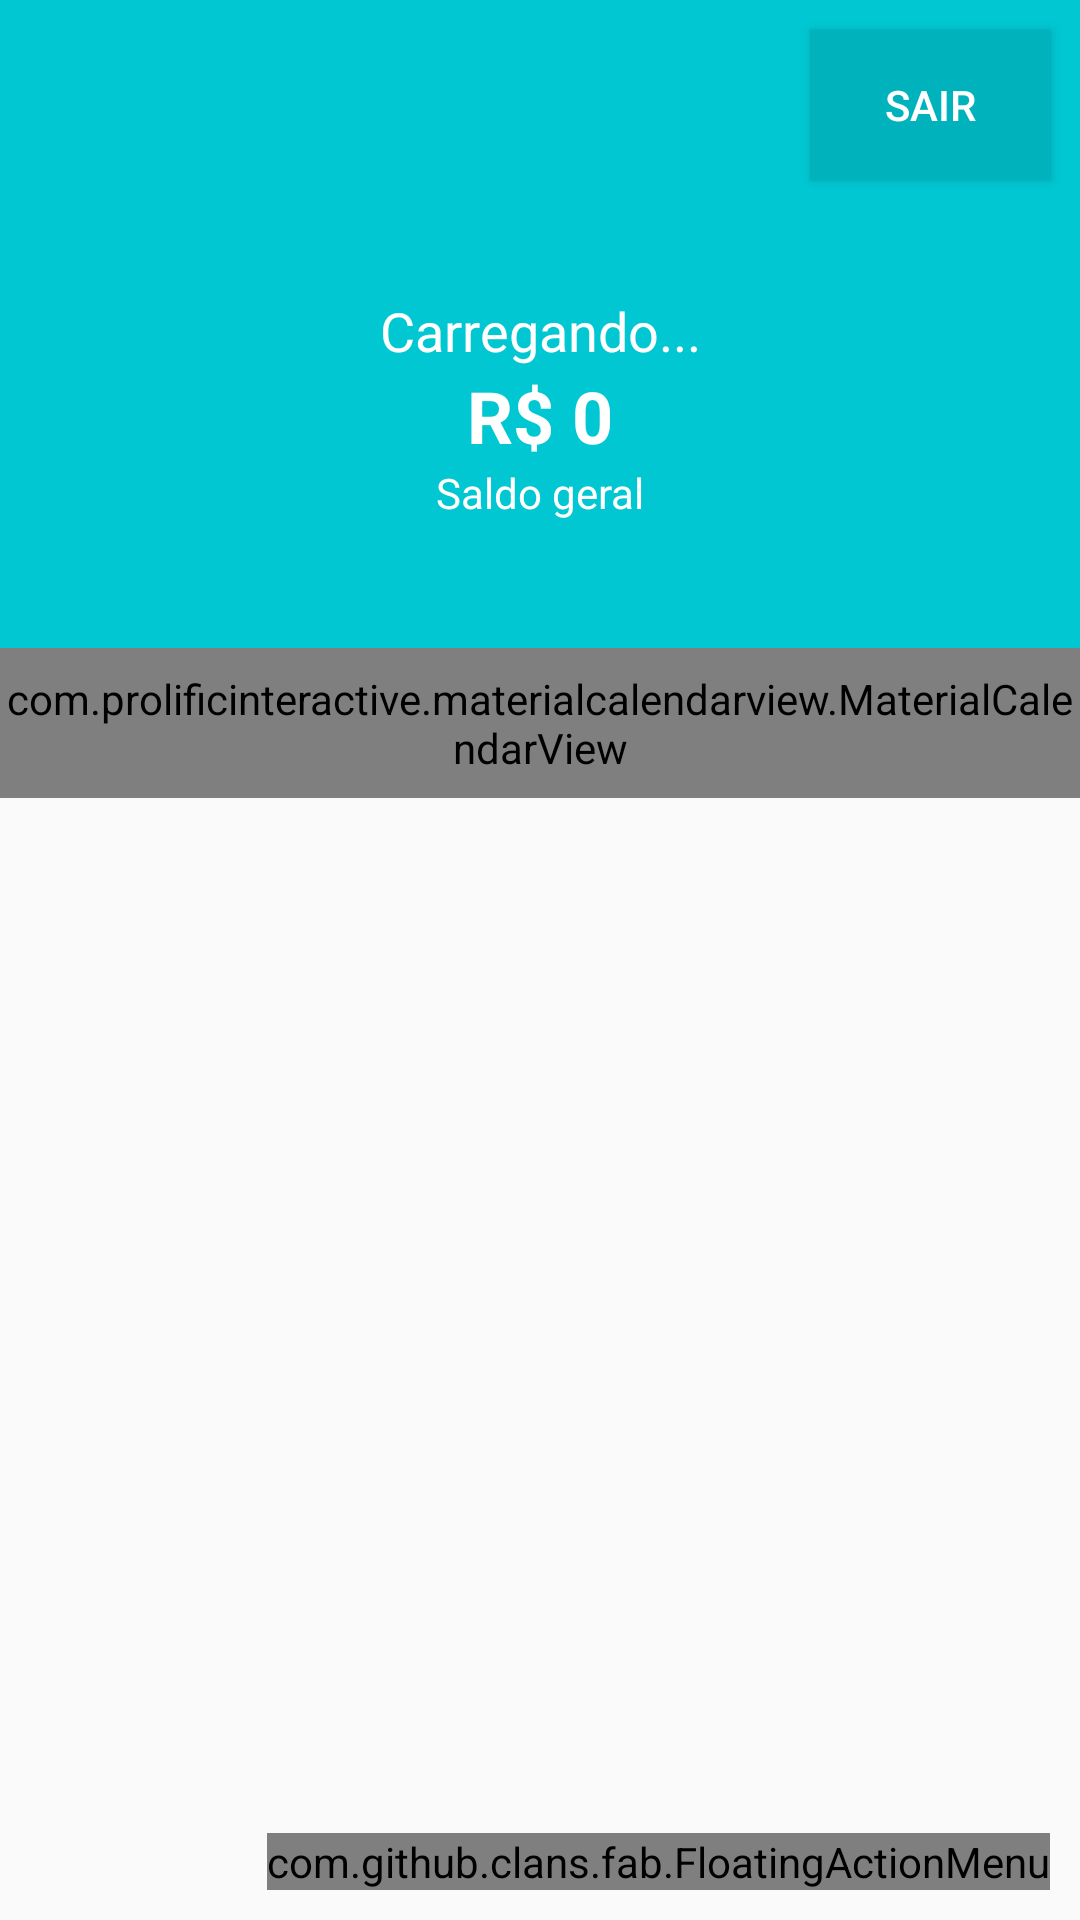

Android layout source for this screen:
<!-- AndroidManifest.xml: activity theme AppTheme.NoActionBar -->
<!-- res/layout/activity_principal.xml -->
<?xml version="1.0" encoding="utf-8"?>
<androidx.coordinatorlayout.widget.CoordinatorLayout xmlns:android="http://schemas.android.com/apk/res/android"
    xmlns:app="http://schemas.android.com/apk/res-auto"
    xmlns:fab="http://schemas.android.com/apk/res-auto"
    xmlns:tools="http://schemas.android.com/tools"
    android:layout_width="match_parent"
    android:layout_height="match_parent"
    tools:context=".activity.PrincipalActivity">

    <com.google.android.material.appbar.AppBarLayout
        android:id="@+id/appBarLayout"
        android:layout_width="match_parent"
        android:layout_height="wrap_content"
        android:theme="@style/AppTheme.AppBarOverlay"
        app:elevation="0dp">

        <androidx.appcompat.widget.Toolbar
            android:id="@+id/toolbar"
            android:layout_width="match_parent"
            android:layout_height="?attr/actionBarSize"
            android:background="?attr/colorPrimary"
            app:popupTheme="@style/AppTheme.PopupOverlay" />

    </com.google.android.material.appbar.AppBarLayout>

    <include
        android:id="@+id/include"
        layout="@layout/content_principal" />

    <com.github.clans.fab.FloatingActionMenu
        android:id="@+id/menu"
        android:layout_width="wrap_content"
        android:layout_height="wrap_content"
        android:layout_gravity="end|bottom"
        android:layout_margin="10dp"
        app:menu_colorNormal="@color/colorAccent"
        app:menu_colorPressed="@android:color/white"
        fab:menu_fab_label="Menu"
        fab:menu_icon="@drawable/fab_add">

        <com.github.clans.fab.FloatingActionButton
            android:id="@+id/menu_despesa"
            android:layout_width="wrap_content"
            android:layout_height="wrap_content"
            android:onClick="adicionarDespesa"
            android:src="@drawable/ic_remove"
            app:fab_colorNormal="@color/colorPrimaryDespesa"
            fab:fab_label="Despesa"
            fab:fab_size="mini" />

        <com.github.clans.fab.FloatingActionButton
            android:id="@+id/menu_receita"
            android:layout_width="wrap_content"
            android:layout_height="wrap_content"
            android:onClick="adicionarReceita"
            android:src="@drawable/ic_add"
            app:fab_colorNormal="@color/colorPrimaryReceita"
            fab:fab_label="Receita"
            fab:fab_size="mini" />

    </com.github.clans.fab.FloatingActionMenu>

    <Button
        android:id="@+id/buttonSair"
        android:layout_width="80dp"
        android:layout_height="50dp"
        android:layout_margin="10dp"
        android:background="@color/colorPrimaryDark"
        android:text="Sair"
        android:textColor="@android:color/white"
        app:layout_anchor="@+id/appBarLayout"
        app:layout_anchorGravity="end|center" />

</androidx.coordinatorlayout.widget.CoordinatorLayout>
<!-- res/layout/content_principal.xml (included above) -->
<?xml version="1.0" encoding="utf-8"?>
<LinearLayout xmlns:android="http://schemas.android.com/apk/res/android"
    xmlns:app="http://schemas.android.com/apk/res-auto"
    xmlns:tools="http://schemas.android.com/tools"
    android:id="@+id/contentLinearLayout"
    android:layout_width="match_parent"
    android:layout_height="match_parent"
    android:orientation="vertical"
    app:layout_behavior="@string/appbar_scrolling_view_behavior"
    tools:context=".activity.PrincipalActivity"
    tools:showIn="@layout/activity_principal">

    <LinearLayout
        android:layout_width="match_parent"
        android:layout_height="160dp"
        android:background="@color/colorPrimary"
        android:gravity="center"
        android:orientation="vertical">

        <TextView
            android:id="@+id/textSaudacao"
            android:layout_width="match_parent"
            android:layout_height="wrap_content"
            android:gravity="center"
            android:text="Carregando..."
            android:textColor="@android:color/white"
            android:textSize="18sp" />

        <TextView
            android:id="@+id/textSaldoGeral"
            android:layout_width="match_parent"
            android:layout_height="wrap_content"
            android:gravity="center"
            android:text="R$ 0"
            android:textColor="@android:color/white"
            android:textSize="24sp"
            android:textStyle="bold" />

        <TextView
            android:id="@+id/textView11"
            android:layout_width="match_parent"
            android:layout_height="wrap_content"
            android:gravity="center"
            android:text="Saldo geral"
            android:textColor="@android:color/white" />

    </LinearLayout>

    <com.prolificinteractive.materialcalendarview.MaterialCalendarView
        android:id="@+id/calendarView"
        android:layout_width="match_parent"
        android:layout_height="50dp"
        app:mcv_selectionColor="#00F"
        app:mcv_showOtherDates="all"
        app:mcv_tileSize="50dp" />

    <androidx.recyclerview.widget.RecyclerView
        android:id="@+id/recyclerMovimentacoes"
        android:layout_width="match_parent"
        android:layout_height="match_parent" />

</LinearLayout>
<!-- resources referenced by this layout -->
<resources>
  <color name="colorAccent">#FF706A</color>
  <color name="colorPrimary">#01C7D2</color>
  <color name="colorPrimaryDark">#00B2BC</color>
  <color name="colorPrimaryDespesa">#FF706A</color>
  <color name="colorPrimaryReceita">#00D39E</color>
  <style name="AppTheme.AppBarOverlay" parent="ThemeOverlay.AppCompat.Dark.ActionBar" />
  <style name="AppTheme.PopupOverlay" parent="ThemeOverlay.AppCompat.Light" />
  <style name="AppTheme.NoActionBar">
          <item name="windowActionBar">false</item>
          <item name="windowNoTitle">true</item>
      </style>
</resources>
